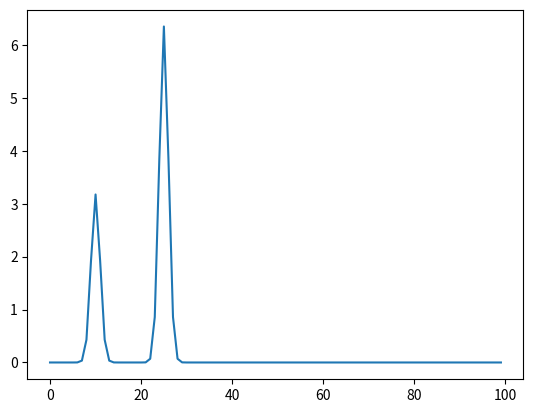

This chart was generated by the following Python code: (Note: this script raises an exception after producing the figure.)
# -*- coding: utf-8 -*-


from scipy.integrate import ode
import scipy as sp
import math as m
import numpy as np
#from mpl_toolkits.mplot3d import Axes3D
import mpl_toolkits.mplot3d.axes3d as p3

import matplotlib.pyplot as plt 
from matplotlib import animation

"""
###################################################################################
####################### PARÁMETROS DE CONFIGURACIÓN ####################################
###################################################################################

"""
#Parámetros Tacograma

Resp_by_min = 15
hrmean = 60
hrstd = 1
sfrr = 1
c1 = 2*m.pi*0.01
c2 = 2*m.pi*0.01
f1 = 0.1*2*m.pi
f2 = 0.25*2*m.pi




Anoise = 0.025 #Additive uniformly distributed measurement noise [0 mV]
Hz_Noise = 50
Hz_Anoise = 0.05

dt = 0.01
n = 100



"""
###################################################################################
####################### CREACIÓN DE TACOGRAMA ####################################
###################################################################################
"""
"""
f = open('rr_list.dat')
lines =  f.readlines()
rr_times = []
for i in lines:
    rr_times.append(float(i))
f.close()
"""
#rr_times = [1, 2, 3, 4, 5]


rrstd = 60*(hrstd)/(hrmean*hrmean)
rrmean = 60/hrmean
sfrr = 1
theta1 = 0.5
theta2 = 1
df = sfrr/n
w = np.arange(0,n,1)*2*m.pi*df
def s1(x):
    return(((theta1)*m.exp(-0.5*((x-f1)/c1)**2))/m.sqrt(2*m.pi*c1**2))
def s2(y):
    return(((theta2)*m.exp(-0.5*((y-f2)/c2)**2))/m.sqrt(2*m.pi*c2**2))
sf = []
for i in w:
    suma = s1(i)+s2(i)
    sf.append(suma)
plt.plot(sf)
sf0 = []
for i in range(0,int(n/2)):
    piv = sf[i]
    sf0.append(piv)
for i in range(int((n/2)-1),-1,-1):
    piv = sf[i]
    sf0.append(piv)
sf1 = []
for i in sf0:
    piv = (sfrr/2)*m.sqrt(i)
    sf1.append(piv)

var = np.random.rand(int(n/2+1))
ph0 = []
for i in range(int((n/2)-1)):
    piv= 1*var[i]*2*m.pi
    ph0.append(piv)
ph = [0]
for i in range(len(ph0)):
    piv = ph0[i]
    ph.append(piv)
ph.append(0)
for i in range(len(ph0)-1,-1,-1):
    piv = -ph0[i]
    ph.append(piv)
sfw = []
for i in range(len(ph)):
    piv = sf1[i]*np.exp(1j*ph[i])
    sfw.append(piv)
x = (1/n)*sp.real(sp.ifft(sfw))
xstd = np.std(x)
ratio = rrstd / xstd
rr = []
for i in range(len(x)):
    piv = rrmean + x[i]*ratio
    rr.append(piv)

rr_times = rr       #SERIE DE INTERVALOS RR

#Time Tools

rr_axis = []
cumulative_time = 0

for i in rr_times:
    cumulative_time += i 
    rr_axis.append(cumulative_time)

"""
###################################################################################
##############################  RESOLUCIÓN DE ECUACIONES DIFERENCIALES#############
###################################################################################
"""

"""Definición de Parámetros y empaquetamiento"""

hr_factor = np.sqrt(hrmean/60)  #Factor que permite la adaptabilidad de las posiciones al ritmo cardíaco 
fresp = Resp_by_min/60      

#Posición angular de cada Peak
theta_P = -(1/3)*m.pi * np.sqrt(hr_factor)
theta_Q = -(1/12)*m.pi * hr_factor
theta_R = 0
theta_S = (1/12)*m.pi *hr_factor
theta_Td = ((5/9)-(1/60))*m.pi * np.sqrt(hr_factor)
theta_Tu = (5/9)*m.pi * np.sqrt(hr_factor)

#Determina el alto de cada peak
a_P = 0.8
a_Q = -5
a_R = 30
a_S = -7.5
a_Td = 0.5*(hr_factor**(2.5))
a_Tu = 0.75*(hr_factor**(2.5))


#Determina la duración de cada peak 
b_P = 0.2 * hr_factor
b_Q = 0.1 * hr_factor
b_R = 0.1 * hr_factor
b_S = 0.1 * hr_factor
b_Td = 0.4 * (1/hr_factor)
b_Tu = 0.2 * hr_factor

RR = rr_times[0]    #Esta definición está aquí para poder iniciar el empaquetamiento para el ODE. 
                    #Si bien 'RR' actúa como constante, como a lo largo del tiempo debe ser actualizada, aquí sería como especificar otro valor inicial 

params = [theta_P, theta_Q, theta_R, theta_S, theta_Td, theta_Tu, a_P, a_Q, a_R, a_S, a_Td, a_Tu, b_P, b_Q, b_R, b_S, b_Td, b_Tu, RR, fresp]

"""Valores Iniciales y empaquetamiento"""

#Son estos los vaores iniciales para el ODE, porque los ciclos parten en el R-peak; el cual está ubicado a 0° en el círculo unitario (i.e X0 = 1, Y0 = 0), y a 0.04 en el eje Z (serán mV?) Con otros valores, la misma secuencia tiende a estos valores iniciales
X0 = 1
Y0 = 0
Z0 = 0.04
y0 = [X0, Y0, Z0]       #Empaquetamiento de los valores iniciales en una sóla variable. 

"""Construcción del step size para la integración numérica"""
#dt = 0.01      #Comentado porque se presenta arriba 
t = np.arange(0, rr_axis[-1], dt)      #rr_axis[-1] representa al último elemento de rr_axis


"""
Argumentos func para ODEINT. 
Función Python que retorna una lista de valores correspondientes a las n 
funciones correspondientes al modelo dinámico, a un tiempo t. 
"""

def dinamic_function(t, y, params):
    
    X, Y, Z = y     #Desempaquetamiento de los valores de las funciones involucradas en un tiempo 't'
    theta_P, theta_Q, theta_R, theta_S, theta_Td, theta_Tu, a_P, a_Q, a_R, a_S, \
    a_Td, a_Tu, b_P, b_Q, b_R, b_S, b_Td, b_Tu, RR, fresp = params #Desempaquetamiento de los parámetros involucrados en cada función derivada
    
    
    #Variables utilitarias para mantener el código legible y ordenado
    alfa = 1 - m.sqrt(X**2 + Y**2)
    w = (2*m.pi)/RR      # w = 2pi/RR . Se asume RR = 1 seg
    #print(w, RR)
    theta = m.atan2(Y, X)
    #print(theta)
    
    delta_theta_P = np.fmod((theta - theta_P),(2*m.pi))
    delta_theta_Q = np.fmod((theta - theta_Q),(2*m.pi))
    delta_theta_R = np.fmod((theta - theta_R),(2*m.pi))
    delta_theta_S = np.fmod((theta - theta_S),(2*m.pi))
    delta_theta_Td = np.fmod((theta - theta_Td),(2*m.pi))
    delta_theta_Tu = np.fmod((theta - theta_Tu),(2*m.pi))


    Zo = 0.005*m.sin(2*m.pi*(fresp)*t)
    #Zo = 0
    
    sumatoria_P = a_P * delta_theta_P * m.exp(  ( - (delta_theta_P**2)/(2 * b_P**2)   )  ) 
    sumatoria_Q = a_Q * delta_theta_Q * m.exp(  ( - (delta_theta_Q**2)/(2 * b_Q**2)   )  ) 
    sumatoria_R = a_R * delta_theta_R * m.exp(  ( - (delta_theta_R**2)/(2 * b_R**2)   )  ) 
    sumatoria_S = a_S * delta_theta_S * m.exp(  ( - (delta_theta_S**2)/(2 * b_S**2)   )  ) 
    sumatoria_Td = a_Td * delta_theta_Td * m.exp(  ( - (delta_theta_Td**2)/(2 * b_Td**2)   )  ) 
    sumatoria_Tu = a_Tu * delta_theta_Tu * m.exp(  ( - (delta_theta_Tu**2)/(2 * b_Tu**2)   )  )
    
    derivs = [
            
          alfa*X - w*Y,                                                                         #Eq para X'
          alfa*Y + w*X,                                                                         #Eq para Y'
          -(sumatoria_P + sumatoria_Q + sumatoria_R + sumatoria_S + sumatoria_Td + sumatoria_Tu) - (Z - Zo)     #Eq para Z'
            
            ]
    
    #print('z ', derivs[2])
    
    return derivs


"""Utilización del ODE solver"""

#psoln = ode(dinamic_function, y0, t, args=(params,))       ODEINT


solver = ode(dinamic_function)          #Creación de una instancia del ODE, con la 'dinamic_function' como función llamable
solver.set_integrator("lsoda")          #Se setea el método de integración
solver.set_initial_value(y0)            #Se setean los valores iniciales para X, Y, Z
solver.set_f_params(params)             #Se setean los parametros para la función llamable
"""
#Método más lento
for i in range(len(t)):
    for h in range(len(rr_axis)):
        if t[i] < rr_axis[h]:
            params[-1] = rr_times[h]
            #print(params[-1])
            break
        elif t[i] > rr_axis[h]:
            #break
            continue
    solver.set_f_params(params)        
    solver.integrate(solver.t+dt)
    psoln.append(solver.y)
"""


pos = 0
psoln = []                                                  
for i in range(len(t)):         #Este for permite que cada vez que el parámetro RR, se actualice cada vez que el t alcance al siguiente intervalo RR. Para esto, la serie de intervalos de rr_time se pasaron a una escala temporal en rr_axis. Y cada vez que t alcanza al siguiente rr_axis, rr_time[pos] se actualiza al siguiente valor. 
    if t[i] > rr_axis[pos]:
        params[-2] = rr_times[pos+1]
        solver.set_f_params(params)        
        pos = pos+1    
        
    solver.integrate(solver.t+dt)
    psoln.append(solver.y)

#print(psoln)

"""
######################## ESCALAMIENTO y RUIDO ############
"""

psoln_transp = np.array(psoln).T
z = psoln_transp[2]


zmin = min(z)
zmax = max(z)
zrange = zmax - zmin              #Aquí se obtiene el rango máximo de z
z = (z - zmin)*(1.6)/zrange #-0.4    #Aquí cada dato, es escalado en proporción zrange:1.6 con una regla de 3 simple =>  Zrange/(Z- zmin) = 1.6 / x ; donde x es el nuevo valor de z

white_noise = 2*np.random.rand(len(z), 1) -1    #Aquí el np.random.rand() genera ruido aleatorio de distribución uniforme, entre [0,1]. Luego al multiplicar por 2, el rango queda en [0,2], y finalmente al restar en uno, queda [-1,1] => Conclusión: Ruido aleatorio entre -1 y 1
for i in range(len(z)):
    z[i] = z[i] + Anoise*white_noise[i]         #Aquí el ruido aleatorio entre [-1,1] se escala a la magnitud deseada del ruido (Anoise) y se suma a cada valor de z[i]
    
noise = np.sin(2*np.pi*t*Hz_Noise)
print(max(noise), min(noise))
z = z + Hz_Anoise*noise


"""
#######################GRAFICACÍON CON MATPLOTLIB###################
"""


x_values = np.array(psoln).T[0]
y_values = np.array(psoln).T[1]
z_values = z

#Gráfico 3D (X, Y, Z)
fig = plt.figure()
ax = fig.gca(projection='3d')
ax.plot(x_values, y_values, z_values)
ax.set_xlabel('X Label')
ax.set_ylabel('Y Label')
ax.set_zlabel('Z Label')
plt.show()


#Gráfico 2D (t, Z)

plt.figure()
plt.plot(t, z_values)
plt.xlabel('time')
plt.ylabel('z')
plt.show()



"""
###################### ANIMACIÓN MATPLOTLIB 3D ##############################
"""

#def update(num, data, line):
#    line.set_data(data[:2, :num])
#    line.set_3d_properties(data[2, :num])





def update(num, data, line, liner, pointer, hrmean, dt):
    
    rr_interval = 60/(hrmean*dt)
    segunda_vuelta = rr_interval*2
    
    
    rr_interval = int(rr_interval)    
    segunda_vuelta = int(segunda_vuelta)
    
    if num > segunda_vuelta :
        line.set_data(data[:2, (num-segunda_vuelta):(num-rr_interval+1)])
        line.set_3d_properties(data[2, (num-segunda_vuelta):(num-rr_interval+1)])
        
        liner.set_data(data[:2, (num-rr_interval):num])
        liner.set_3d_properties(data[2, (num-rr_interval):num])
        
#        pointer.set_data(data[:2, num-1])
#        pointer.set_3d_properties(data[2, num-1])
    else:
        liner.set_data(data[:2, 0:num])
        liner.set_3d_properties(data[2, 0:num])
        
#        pointer.set_data(data[:2, num-1])
#        pointer.set_3d_properties(data[2, num-1])
    

fig = plt.figure()
ax = p3.Axes3D(fig)

data = np.array(psoln).T
data[2] = z_values
line, = ax.plot(data[0, 0:1], data[1, 0:1], data[2, 0:1])
liner, = ax.plot(data[0, 0:1], data[1, 0:1], data[2, 0:1], 'r')
pointer, = ax.plot(data[0, 1:1], data[1, 1:1], data[2, 1:1], 'rD')

# Setting the axes properties
ax.set_xlim3d([-1.0, 1.0])
ax.set_xlabel('X')

ax.set_ylim3d([-1.0, 1.0])
ax.set_ylabel('Y')

ax.set_zlim3d([-0.5, 1.5])
ax.set_zlabel('Z')

ani = animation.FuncAnimation(fig, update, frames=len(psoln), fargs=(data, line, liner, pointer, hrmean, dt), interval=1000*dt, blit=False)

plt.show()




"""
###################### ANIMACIÓN MATPLOTLIB 2D ##############################
"""

"""REDISEÑO

OBJETIVOS: 
    - Visualización completa para un número especificado de ciclos y parámetros 
	- Visualización animada 2D actualizabley que responde a interacción
    - Visualización animada 3D actualizable y que responde a interacción


"""


"""
PROBLEMAS A SOLUCIONAR 

+ Preparar Input serie temporal (Tuve que pasar del ODEINT a la clase ODE y hacerlo como 'manual')
+ Preparar Input de parámetros.  
- Velocidad de Animación. Debería ser 60 por min. hasta ahora no lo da. 
+ Abstraer la posición de la sobreposición (El problema era que las abstracciones me estaban quedando en float, pero las listas sólo reconocen int. Había que sólo transformar el tipo)
+ Revisar el parámetro 'n' 
- el tema de la velocidad de sampleo. 
+ Ordenar el tema de la vairable Z que recibe el ruido. Quizás hacer dos psol. psol sólo que sería la señal sin nada y psol_noise que sería la señal con ruido blanco. 
+ Cachar como agregar un ruido de 50 Hz!. 
- Animar ECG 2D! 
- FUTURO cachar como colocar patologías! 
"""
